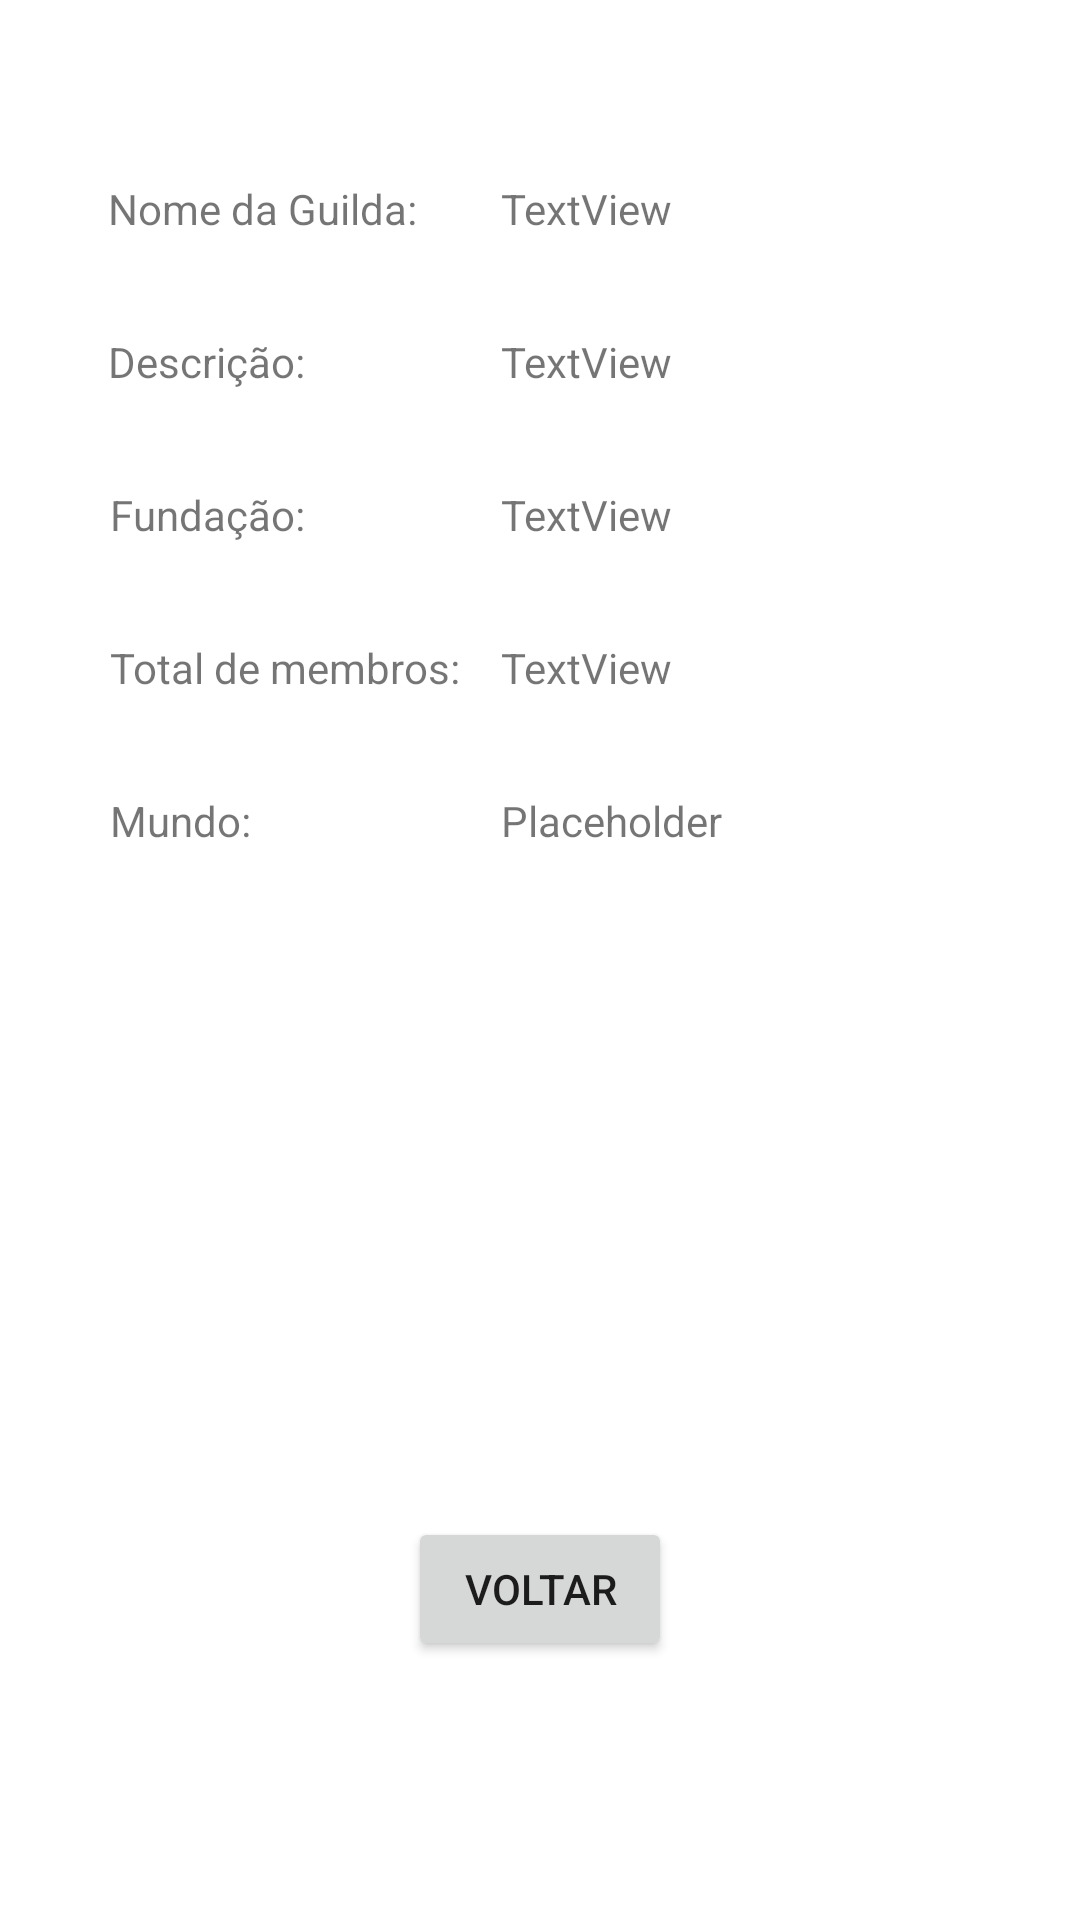

Layout XML and referenced resources for this Android screen:
<!-- AndroidManifest.xml: application theme Theme.TibiaApp -->
<!-- res/layout/activity_info_guild.xml -->
<?xml version="1.0" encoding="utf-8"?>
<androidx.constraintlayout.widget.ConstraintLayout xmlns:android="http://schemas.android.com/apk/res/android"
    xmlns:app="http://schemas.android.com/apk/res-auto"
    xmlns:tools="http://schemas.android.com/tools"
    android:layout_width="match_parent"
    android:layout_height="match_parent"
    tools:context=".InfoGuild">

    <TextView
        android:id="@+id/textView"
        android:layout_width="wrap_content"
        android:layout_height="wrap_content"
        android:layout_marginStart="36dp"
        android:layout_marginTop="60dp"
        android:text="Nome da Guilda:"
        app:layout_constraintStart_toStartOf="parent"
        app:layout_constraintTop_toTopOf="parent" />

    <TextView
        android:id="@+id/guild_name"
        android:layout_width="wrap_content"
        android:layout_height="wrap_content"
        android:layout_marginStart="28dp"
        android:text="TextView"
        app:layout_constraintStart_toEndOf="@+id/textView"
        app:layout_constraintTop_toTopOf="@+id/textView"
        tools:text="Placeholder" />

    <TextView
        android:id="@+id/textView3"
        android:layout_width="wrap_content"
        android:layout_height="wrap_content"
        android:layout_marginTop="32dp"
        android:text="Descrição:"
        app:layout_constraintStart_toStartOf="@+id/textView"
        app:layout_constraintTop_toBottomOf="@+id/textView" />

    <TextView
        android:id="@+id/guild_description"
        android:layout_width="200dp"
        android:layout_height="wrap_content"
        android:text="TextView"
        app:layout_constraintEnd_toEndOf="parent"
        app:layout_constraintHorizontal_bias="0.0"
        app:layout_constraintStart_toStartOf="@+id/guild_name"
        app:layout_constraintTop_toTopOf="@+id/textView3"
        tools:text="Placeholder" />

    <TextView
        android:id="@+id/textView5"
        android:layout_width="wrap_content"
        android:layout_height="wrap_content"
        android:layout_marginTop="32dp"
        android:text="Fundação:"
        app:layout_constraintEnd_toStartOf="@+id/guild_foundation"
        app:layout_constraintHorizontal_bias="0.01"
        app:layout_constraintStart_toStartOf="@+id/textView3"
        app:layout_constraintTop_toBottomOf="@+id/guild_description" />

    <TextView
        android:id="@+id/guild_foundation"
        android:layout_width="wrap_content"
        android:layout_height="wrap_content"
        android:text="TextView"
        app:layout_constraintEnd_toEndOf="parent"
        app:layout_constraintHorizontal_bias="0.0"
        app:layout_constraintStart_toStartOf="@+id/guild_description"
        app:layout_constraintTop_toTopOf="@+id/textView5"
        tools:text="Placeholder" />

    <TextView
        android:id="@+id/textView7"
        android:layout_width="wrap_content"
        android:layout_height="wrap_content"
        android:layout_marginTop="32dp"
        android:text="Total de membros:"
        app:layout_constraintStart_toStartOf="@+id/textView5"
        app:layout_constraintTop_toBottomOf="@+id/textView5" />

    <TextView
        android:id="@+id/guild_members"
        android:layout_width="wrap_content"
        android:layout_height="wrap_content"
        android:text="TextView"
        app:layout_constraintEnd_toEndOf="parent"
        app:layout_constraintHorizontal_bias="0.0"
        app:layout_constraintStart_toStartOf="@+id/guild_foundation"
        app:layout_constraintTop_toTopOf="@+id/textView7"
        tools:text="Placeholder" />

    <TextView
        android:id="@+id/textView8"
        android:layout_width="wrap_content"
        android:layout_height="wrap_content"
        android:layout_marginTop="32dp"
        android:text="Mundo:"
        app:layout_constraintStart_toStartOf="@+id/textView7"
        app:layout_constraintTop_toBottomOf="@+id/textView7" />

    <TextView
        android:id="@+id/guild_world"
        android:layout_width="wrap_content"
        android:layout_height="wrap_content"
        android:layout_marginTop="32dp"
        android:text="Placeholder"
        app:layout_constraintEnd_toEndOf="parent"
        app:layout_constraintHorizontal_bias="0.0"
        app:layout_constraintStart_toStartOf="@+id/guild_members"
        app:layout_constraintTop_toBottomOf="@+id/guild_members" />

    <Button
        android:id="@+id/button"
        android:layout_width="wrap_content"
        android:layout_height="wrap_content"
        android:layout_marginBottom="36dp"
        android:onClick="finishActivity"
        android:text="Voltar"
        app:layout_constraintBottom_toBottomOf="parent"
        app:layout_constraintEnd_toEndOf="parent"
        app:layout_constraintStart_toStartOf="parent"
        app:layout_constraintTop_toBottomOf="@+id/scrollView" />

    <ScrollView
        android:id="@+id/scrollView"
        android:layout_width="382dp"
        android:layout_height="152dp"
        android:layout_marginTop="20dp"
        app:layout_constraintEnd_toEndOf="parent"
        app:layout_constraintStart_toStartOf="parent"
        app:layout_constraintTop_toBottomOf="@+id/textView8">

        <ListView
            android:id="@+id/members_list"
            android:layout_width="match_parent"
            android:layout_height="wrap_content"
            android:orientation="horizontal" />
    </ScrollView>


</androidx.constraintlayout.widget.ConstraintLayout>
<!-- resources referenced by this layout -->
<resources>
  <style name="Theme.TibiaApp" parent="Theme.MaterialComponents.DayNight.DarkActionBar">
          
          <item name="colorPrimary">@color/purple_500</item>
          <item name="colorPrimaryVariant">@color/purple_700</item>
          <item name="colorOnPrimary">@color/white</item>
          
          <item name="colorSecondary">@color/teal_200</item>
          <item name="colorSecondaryVariant">@color/teal_700</item>
          <item name="colorOnSecondary">@color/black</item>
          
          <item name="android:statusBarColor" tools:targetApi="l">?attr/colorPrimaryVariant</item>
          
      </style>
  <!-- not gathered from this repository: default colours our renderer supplied (Android Studio template values) -->
  <color name="purple_500">#FF6200EE</color>
  <color name="purple_700">#FF3700B3</color>
  <color name="teal_200">#FF03DAC5</color>
  <color name="teal_700">#FF018786</color>
  <color name="black">#FF000000</color>
  <color name="white">#FFFFFFFF</color>
</resources>
